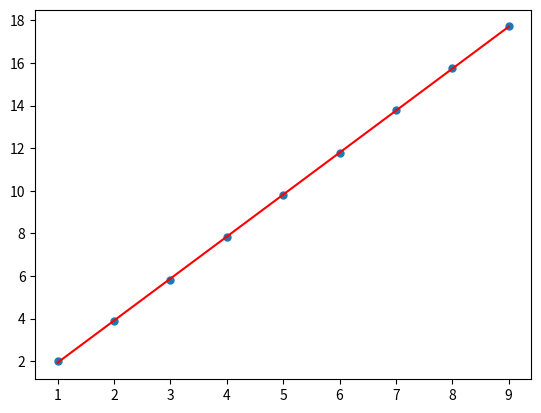

Generate this figure with matplotlib:
# -*- coding: utf-8 -*-
import numpy as np


def bgd(X, Y, alpha=0.01, epsilon=1e-8, trace=True):
    m = len(X)
    _X = np.column_stack((np.ones(m), X))
    m, n = np.shape(_X)
    theta, sse2, cnt = np.ones(n), 0, 0
    Xt = _X.T
    while True:
        loss = np.dot(_X, theta) - Y
        # sse = np.sum(loss ** 2) / (2 * m)
        # sse = loss.T.dot(loss) / (2 * m)
        sse = np.dot(loss.T, loss) / (2 * m)
        if abs(sse - sse2) < epsilon:
            break
        else:
            sse2 = sse

        if trace:
            print("[ Epoch {0} ] theta = {1}, loss = {2}, error = {3})".format(cnt, theta, loss, sse))

        gradient = np.dot(Xt, loss) / m
        theta -= alpha * gradient
        cnt += 1
    return theta


if __name__ == '__main__':
    import matplotlib.pyplot as plt

    X = [1, 2, 3, 4, 5, 6, 7, 8, 9]
    Y = [1.99, 3.89, 5.80, 7.83, 9.80, 11.77, 13.80, 15.75, 17.71]

    b, a = bgd(X, Y, 0.05, 1e-6)

    print('y = {0} * x + {1}'.format(a, b))

    x = np.array(X)
    plt.plot(x, Y, 'o', label='Original data', markersize=5)
    plt.plot(x, a * x + b, 'r', label='Fitted line')
    plt.show()

    x = [(0., 3), (1., 3), (2., 3), (3., 2), (4., 4)]
    y = [95.364, 97.217205, 75.195834, 60.105519, 49.342380]

    _theta = bgd(x, y, 0.1, 1e-8)
    print('theta = {0}'.format(_theta))


